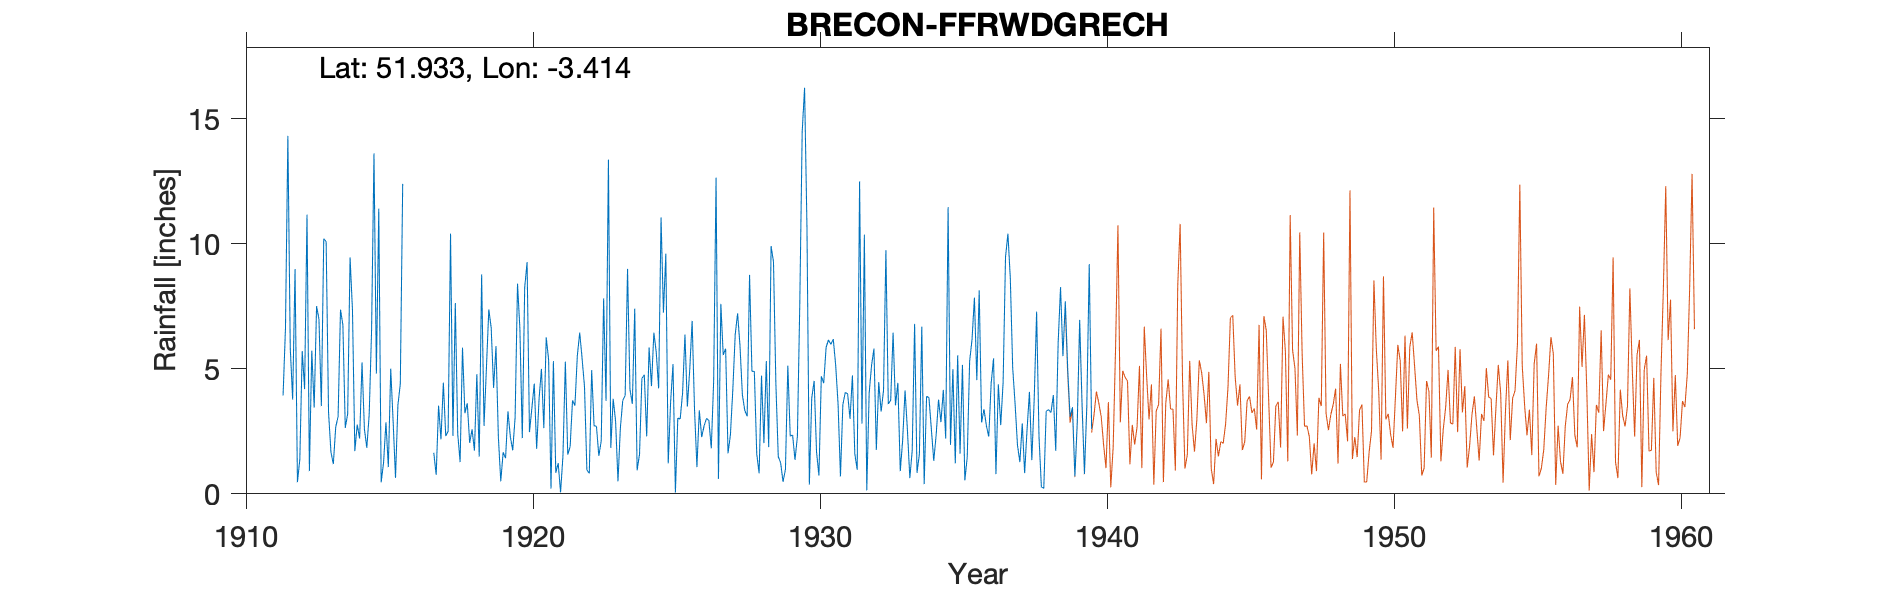

Source data for this figure (header and first rows):
BRECON-FFRWDGRECH-OLD-GAUGE, , , , , , , , , , , , , , , , , , , , , , , 
Grid ref, SO029270, Long, -3.414, Lat, 51.93, Elevation, 570, ft., , , , , , , , , , , , , , , 
Station no, 4199, , , , , , , , , , , , , , , , , , , , , , 
, 1910, 1911, 1912, 1913, 1914, 1915, 1916, 1917, 1918, 1919, 1920, 1921, 1922, 1923, 1924, 1925, 1926, 1927, 1928, 1929, 1930, 1931, 1932
January, , , 5.84, 6.98, 3.2, 4.81, , 1.64, 5.85, 6.64, 6.59, 5.37, 5.52, 3.72, 7.41, 7.25, 6.92, 7.6, 8.76, 1.49, 10.65, 5.15, 10.37
February, , , 3.77, 3.51, 9.46, 11.41, , 0.76, 3.23, 4.24, 2.23, 0.21, 6.45, 13.37, 0.94, 9.61, 3.37, 5.55, 4.9, 1.24, 0.37, 3.6, 0.14
March, , , 8.99, 10.21, 7.37, 0.46, , 3.53, 3.62, 5.91, 8.25, 5.31, 5.41, 1.84, 1.58, 1.22, 1.07, 5.81, 4.9, 0.48, 3.84, 0.7, 4.03
April, , , 0.47, 10.09, 1.71, 1.24, , 2.18, 2.04, 2.26, 9.27, 0.84, 4.29, 3.8, 4.62, 3.67, 3.34, 1.62, 1.6, 0.98, 4.52, 3.56, 5.14
May, , , 1.38, 3.27, 2.77, 2.86, , 4.45, 2.58, 0.5, 2.47, 1.23, 0.95, 2.9, 4.76, 5.19, 2.27, 2.36, 0.82, 5.13, 1.68, 4.06, 5.81
June, , , 5.71, 1.68, 2.21, 1.07, , 2.31, 1.73, 1.66, 3.43, 0.06, 0.82, 0.5, 2.3, 0.05, 2.72, 4.16, 4.73, 2.31, 0.73, 4, 1.76
July, , , 4.19, 1.19, 5.26, 5.01, , 2.51, 4.79, 1.43, 4.41, 1.53, 4.95, 2.64, 5.86, 3.03, 3.02, 6.36, 2.03, 2.35, 4.7, 3, 4.47
August, , , 11.17, 2.67, 2.59, 2.9, , 10.41, 1.49, 3.3, 1.8, 5.29, 2.73, 3.74, 4.31, 2.99, 2.94, 7.22, 5.31, 1.36, 4.43, 4.74, 3.29
September, , , 0.91, 3.1, 1.84, 0.64, , 2.32, 8.78, 2.28, 3.78, 1.57, 2.7, 3.93, 6.45, 4.03, 1.82, 5.93, 1.87, 2.29, 5.86, 1.6, 4.13
October, , 3.94, 5.73, 7.37, 3.18, 3.55, , 7.63, 2.72, 1.74, 5, 1.89, 1.52, 9, 5.66, 6.37, 4.52, 3.96, 9.91, 7.61, 6.16, 0.96, 9.75
November, , 6.63, 3.45, 6.76, 6.57, 4.39, , 2.41, 5.03, 3.06, 2.63, 3.74, 2.12, 4.18, 4.22, 3.49, 12.65, 3.34, 9.29, 14.47, 5.98, 12.5, 3.59
December, , 14.32, 7.51, 2.64, 13.62, 12.4, , 1.27, 7.38, 8.41, 6.26, 3.53, 7.82, 3.6, 11.06, 4.98, 0.6, 3.1, 4.42, 16.25, 6.19, 2.81, 3.75
Total, , , 59.12, 59.47, 59.78, 50.74, , 41.42, 49.24, 41.43, 56.12, 30.57, 45.28, 53.22, 59.17, 51.88, 45.24, 57.01, 58.54, 55.96, 55.11, 46.68, 56.23
NGR is from 1950s record and is FFRWDGRE…, , , , , , , , , , , , , , , , , , , , , , , 
